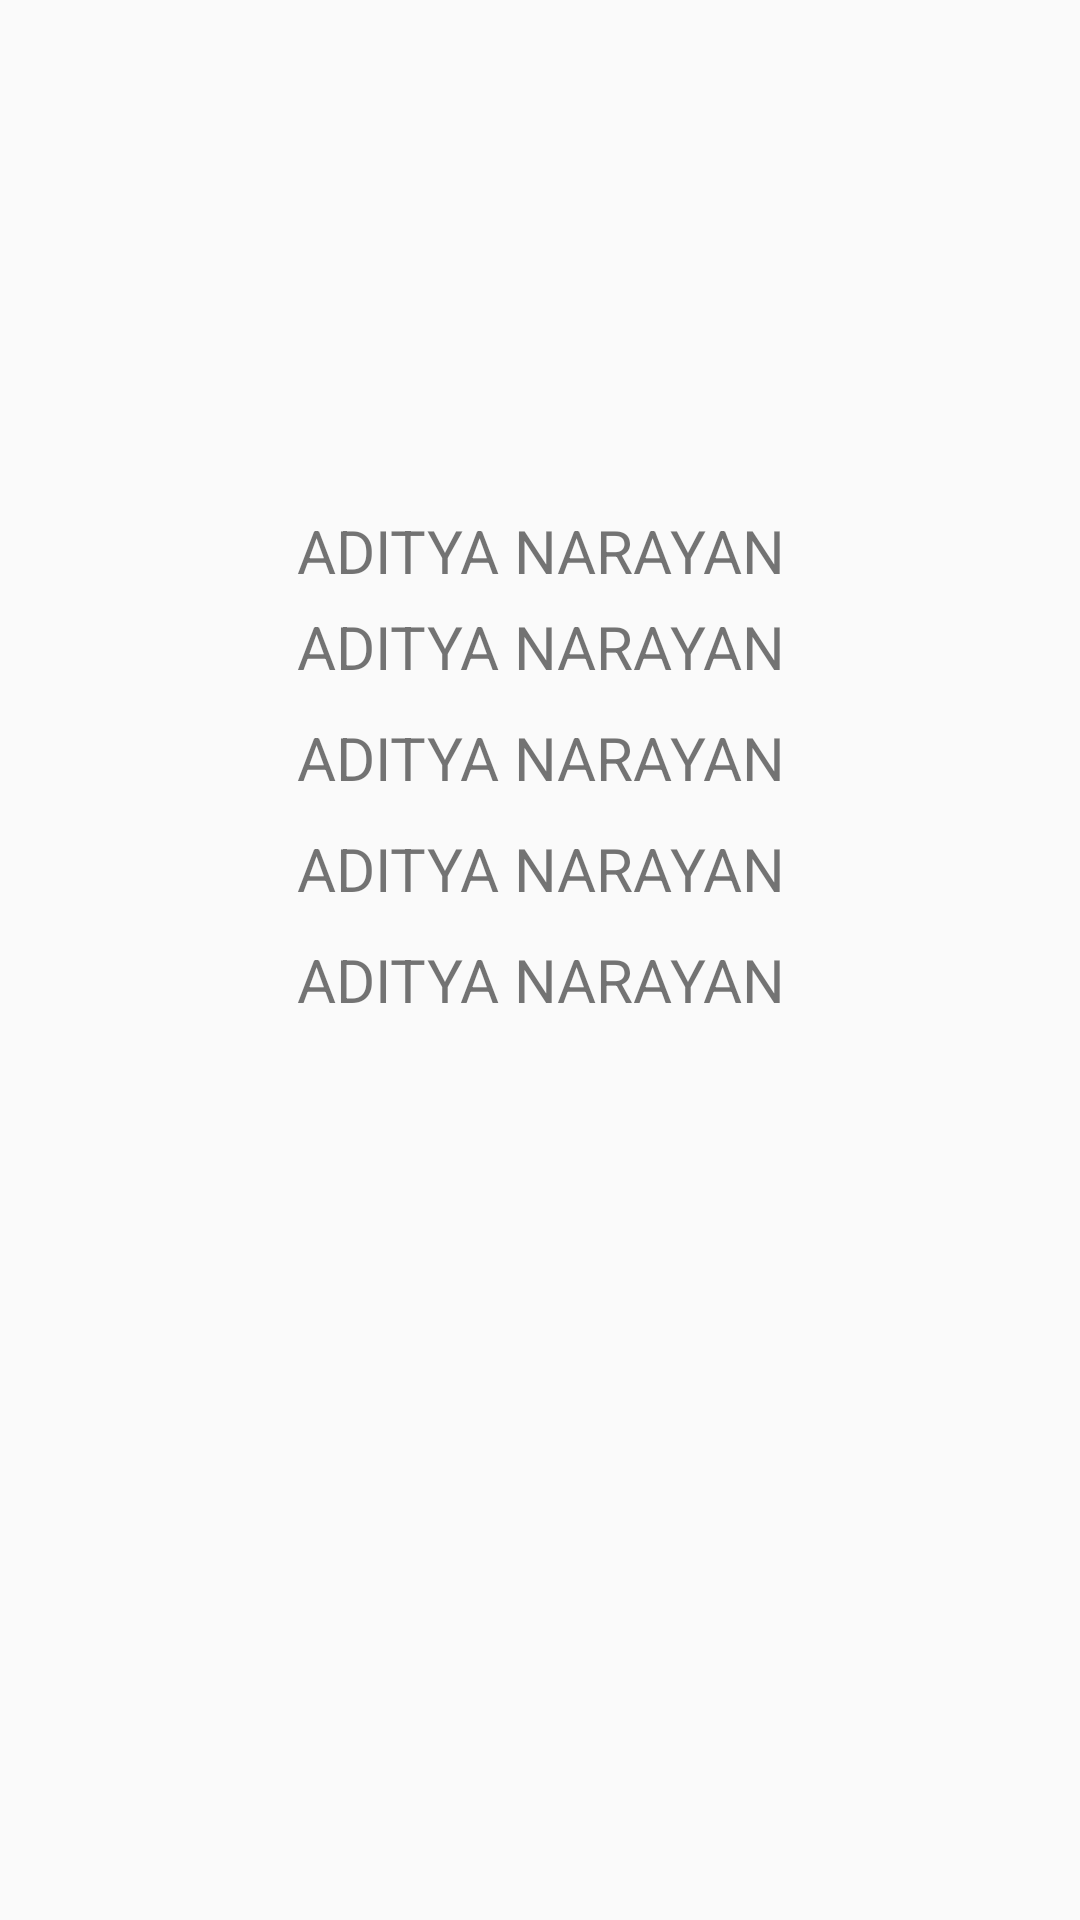

Reconstruct the res/layout file that produces this screen, plus the resources it refers to.
<!-- AndroidManifest.xml: application theme AppTheme -->
<!-- res/layout/activity_profile_screen.xml -->
<?xml version="1.0" encoding="utf-8"?>
<LinearLayout xmlns:android="http://schemas.android.com/apk/res/android"
    xmlns:app="http://schemas.android.com/apk/res-auto"
    xmlns:tools="http://schemas.android.com/tools"
    android:layout_width="match_parent"
    android:layout_height="match_parent"
    tools:context=".Activities.ProfileScreen"

    android:orientation="vertical">

    <ImageView
        android:layout_width="150sp"
        android:layout_height="150sp"
        android:src="@drawable/ic_action_account_setting"

        android:layout_marginTop="10sp"
        android:id="@+id/user_pic"
        android:layout_gravity="center_horizontal"
        />

    <ScrollView
        android:layout_width="match_parent"
        android:layout_height="wrap_content">

        <LinearLayout
            android:layout_width="match_parent"
            android:layout_height="wrap_content"
            android:orientation="vertical"
            android:layout_margin="10dp">

            <TextView
            android:layout_width="match_parent"
            android:layout_height="wrap_content"
            android:id="@+id/name"
            android:textSize="20dp"
            android:textAlignment="center"
            android:text="ADITYA NARAYAN"/>
            <TextView
                android:layout_width="match_parent"
                android:layout_height="wrap_content"
                android:id="@+id/dept"
                android:textSize="20dp"
                android:layout_margin="5dp"

                android:textAlignment="center"
                android:text="ADITYA NARAYAN"/>
            <TextView
                android:layout_width="match_parent"
                android:layout_height="wrap_content"
                android:id="@+id/srn"
                android:layout_margin="5dp"

                android:textSize="20dp"
                android:textAlignment="center"
                android:text="ADITYA NARAYAN"/>
            <TextView
                android:layout_width="match_parent"
                android:layout_height="wrap_content"
                android:id="@+id/mobile"
                android:textSize="20dp"
                android:textAlignment="center"
                android:layout_margin="5dp"

                android:text="ADITYA NARAYAN"/>
            <TextView
                android:layout_width="match_parent"
                android:layout_height="wrap_content"
                android:id="@+id/email"
                android:textSize="20dp"
                android:layout_margin="5dp"
                android:textAlignment="center"
                android:text="ADITYA NARAYAN"/>




        </LinearLayout>
    </ScrollView>




</LinearLayout>
<!-- resources referenced by this layout -->
<resources>
  <style name="AppTheme" parent="Theme.AppCompat.Light.NoActionBar">
          
          <item name="colorPrimary">@color/colorPrimary</item>
          <item name="colorPrimaryDark">@color/colorPrimaryDark</item>
          <item name="colorAccent">@color/colorAccent</item>
      </style>
  <color name="colorPrimary">#3F51B5</color>
  <color name="colorPrimaryDark">#303F9F</color>
  <color name="colorAccent">#f38104</color>
</resources>
